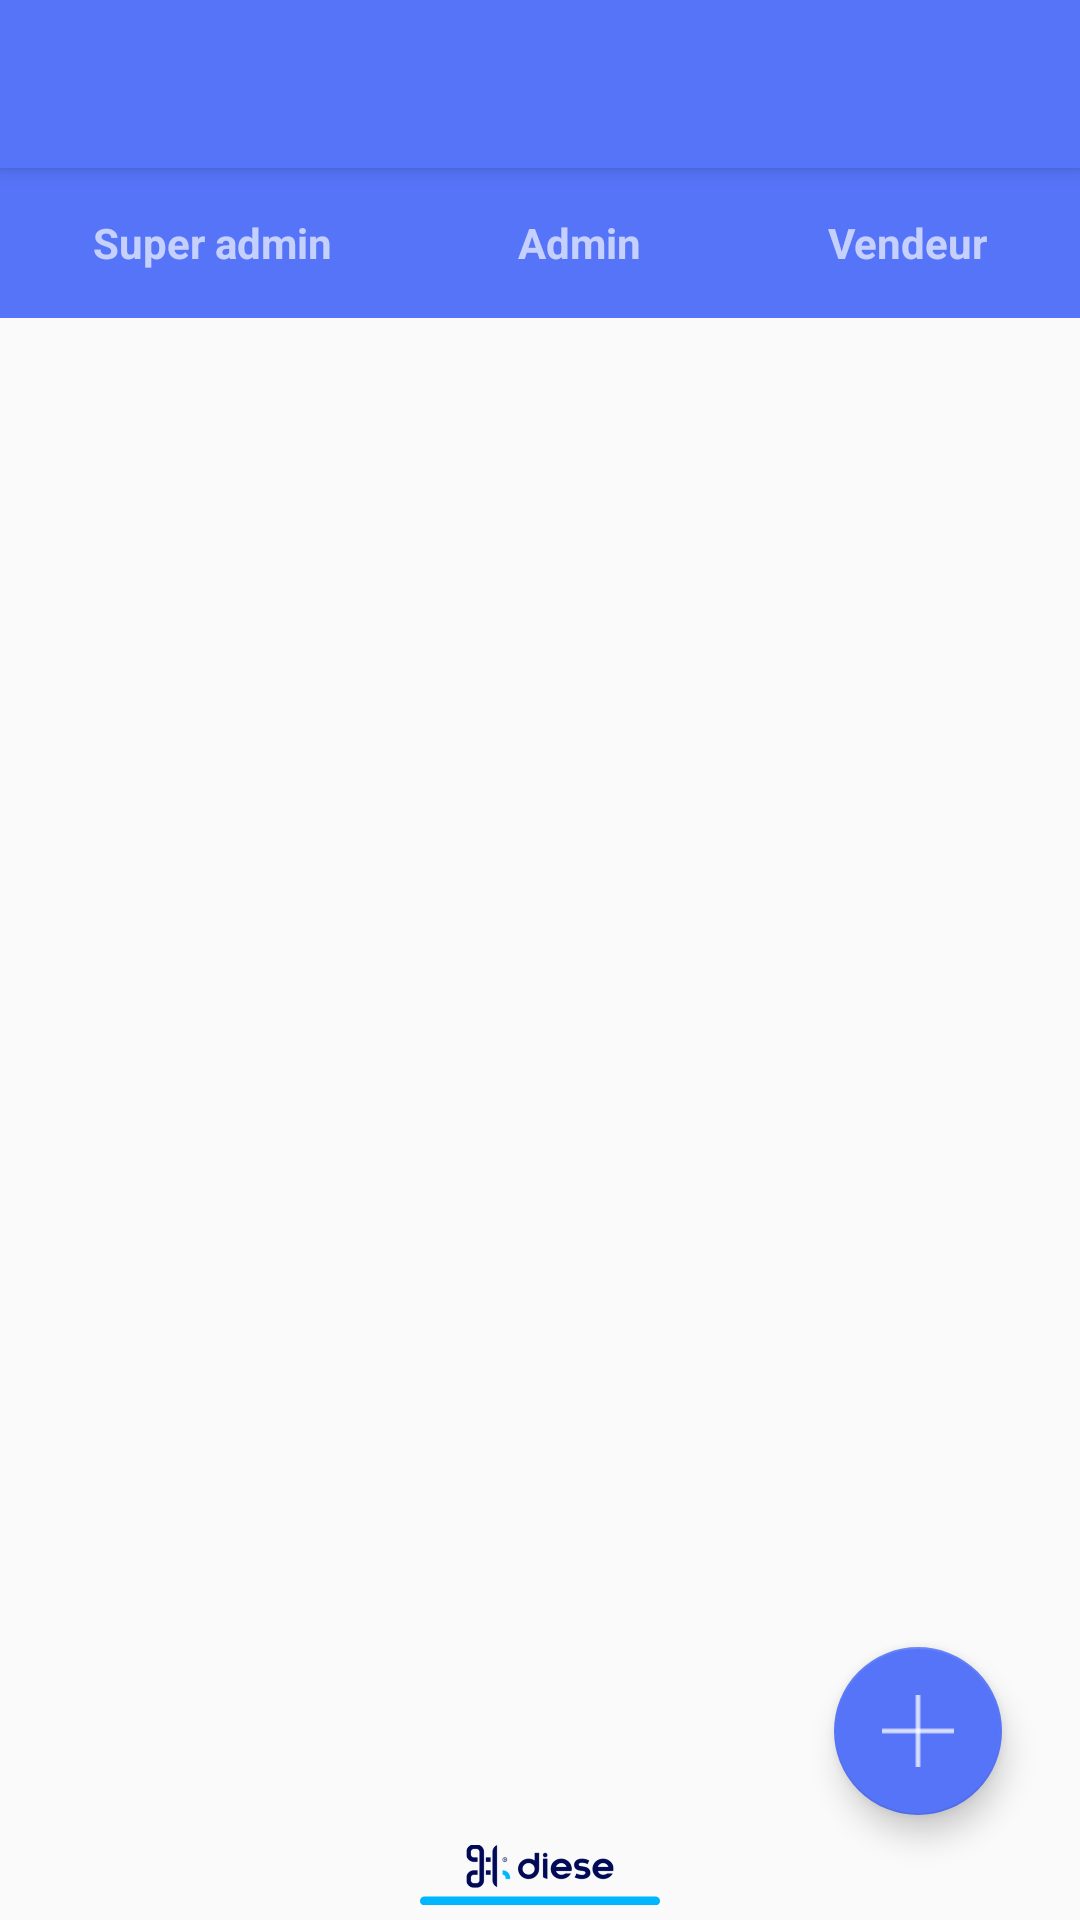

This screen was rendered from an Android layout file. Write that file and the resources it references.
<!-- AndroidManifest.xml: application theme AppTheme -->
<!-- res/layout/activity_utilisateur.xml -->
<?xml version="1.0" encoding="utf-8"?>
<android.support.v4.widget.DrawerLayout
    xmlns:android="http://schemas.android.com/apk/res/android"
    xmlns:app="http://schemas.android.com/apk/res-auto"
    xmlns:tools="http://schemas.android.com/tools"
    android:layout_width="match_parent"
    android:layout_height="match_parent"
    android:id="@+id/drawer"
    android:fitsSystemWindows="true">
    <LinearLayout
        android:layout_width="match_parent"
        android:layout_height="wrap_content"
        android:orientation="vertical">
        <include
            android:id="@+id/toolbar"
            layout="@layout/toolbar">

        </include>
        

        <LinearLayout
            android:layout_width="match_parent"
            android:layout_height="50dp"
            android:orientation="horizontal"
            android:weightSum="3"
            android:background="@color/Blue"
            >


            <TextView
                android:id="@+id/supadmin"
                android:layout_width="wrap_content"
                android:layout_height="wrap_content"
                android:layout_weight="1"
                android:text="Super admin"
                android:textStyle="bold"
                android:textAlignment="center"
                android:layout_gravity="center"
                android:textColor="@color/clearWhite"
                android:textSelectHandleLeft="@color/DarkGrey"
                />

            <TextView
                android:id="@+id/admin"
                android:layout_width="wrap_content"
                android:layout_height="wrap_content"
                android:layout_weight="1"
                android:text="Admin"
                android:textStyle="bold"
                android:textAlignment="center"
                android:layout_gravity="center"
                android:textColor="@color/clearWhite"

                />

            <TextView
                android:id="@+id/vendeur"
                android:layout_width="wrap_content"
                android:layout_height="wrap_content"
                android:layout_weight="1"
                android:text="Vendeur"
                android:textStyle="bold"
                android:textAlignment="center"
                android:layout_gravity="center"
                android:textColor="@color/clearWhite"
                />


        </LinearLayout>

        <RelativeLayout
            android:id="@+id/container"
            android:layout_width="match_parent"
            android:layout_height="wrap_content"
            android:layout_weight="4"
            android:orientation="vertical"
            >

            <android.support.design.widget.FloatingActionButton
                android:id="@+id/fab"
                android:layout_width="wrap_content"
                android:layout_height="wrap_content"
                android:layout_alignParentEnd="true"
                android:layout_alignParentBottom="true"
                android:layout_gravity="bottom|end"
                android:layout_marginEnd="26dp"
                android:layout_marginBottom="35dp"
                android:src="@drawable/add" />



        </RelativeLayout>



    </LinearLayout>

    <android.support.design.widget.NavigationView
        android:layout_width="match_parent"
        android:layout_height="match_parent"
        android:layout_gravity="start"
        app:headerLayout="@layout/header"
        android:id="@+id/navigationview"
        app:menu="@menu/drawermenu"
        app:itemTextColor="@color/drawer_font">

    </android.support.design.widget.NavigationView>

    <RelativeLayout
        android:layout_width="match_parent"
        android:layout_height="match_parent"
        android:gravity="center|bottom">
        <ImageView
            android:layout_width="80dp"
            android:layout_height="30dp"
            android:src="@drawable/bas"
            />
    </RelativeLayout>
</android.support.v4.widget.DrawerLayout>
<!-- res/layout/toolbar.xml (included above) -->
<?xml version="1.0" encoding="utf-8"?>
<android.support.v7.widget.Toolbar xmlns:android="http://schemas.android.com/apk/res/android"
    android:layout_width="match_parent"
    android:layout_height="wrap_content"
    xmlns:app="http://schemas.android.com/apk/res-auto"
    android:background="@color/Blue"
    android:id="@+id/toolbar"
    android:elevation="4dp"

>
    <TextView
        android:layout_width="wrap_content"
        android:layout_height="wrap_content"
        android:gravity="center_horizontal"
        />
</android.support.v7.widget.Toolbar>
<!-- res/layout/header.xml (included above) -->
<?xml version="1.0" encoding="utf-8"?>
<LinearLayout
    xmlns:android="http://schemas.android.com/apk/res/android"
    android:orientation="vertical"
    android:layout_width="match_parent"
    android:layout_height="160dp"
    android:background="#5887F9"
    android:padding="20dp">
    <TextView
        android:id="@+id/txt"
        android:layout_width="match_parent"
        android:layout_height="wrap_content"
        android:layout_marginTop="50dp"
        android:layout_marginRight="50dp"
        android:textSize="30dp"
        android:textColor="@color/clearWhite"/>


</LinearLayout>
<!-- resources referenced by this layout -->
<resources>
  <color name="Blue">#5574F7</color>
  <color name="DarkGrey">#51545F</color>
  <color name="clearWhite">#AAFFFFFF</color>
  <color name="drawer_font">#51545F</color>
  <!-- drawable add: png bitmap (drawable, 361 bytes) -->
  <!-- drawable bas: png bitmap (drawable, 13240 bytes) -->
  <style name="AppTheme" parent="Theme.AppCompat.Light.NoActionBar">
          
          <item name="colorPrimary">@color/DarkBlue</item>
          <item name="colorPrimaryDark">@color/Blue</item>
          <item name="colorAccent">@color/Blue</item>
          <item name="android:textColorPrimary">@color/clearWhite</item>
          <item name="colorControlNormal">@color/clearWhite</item>
          <item name="android:textColor">@color/Blue</item>
      </style>
  <color name="DarkBlue">#000759</color>
</resources>
